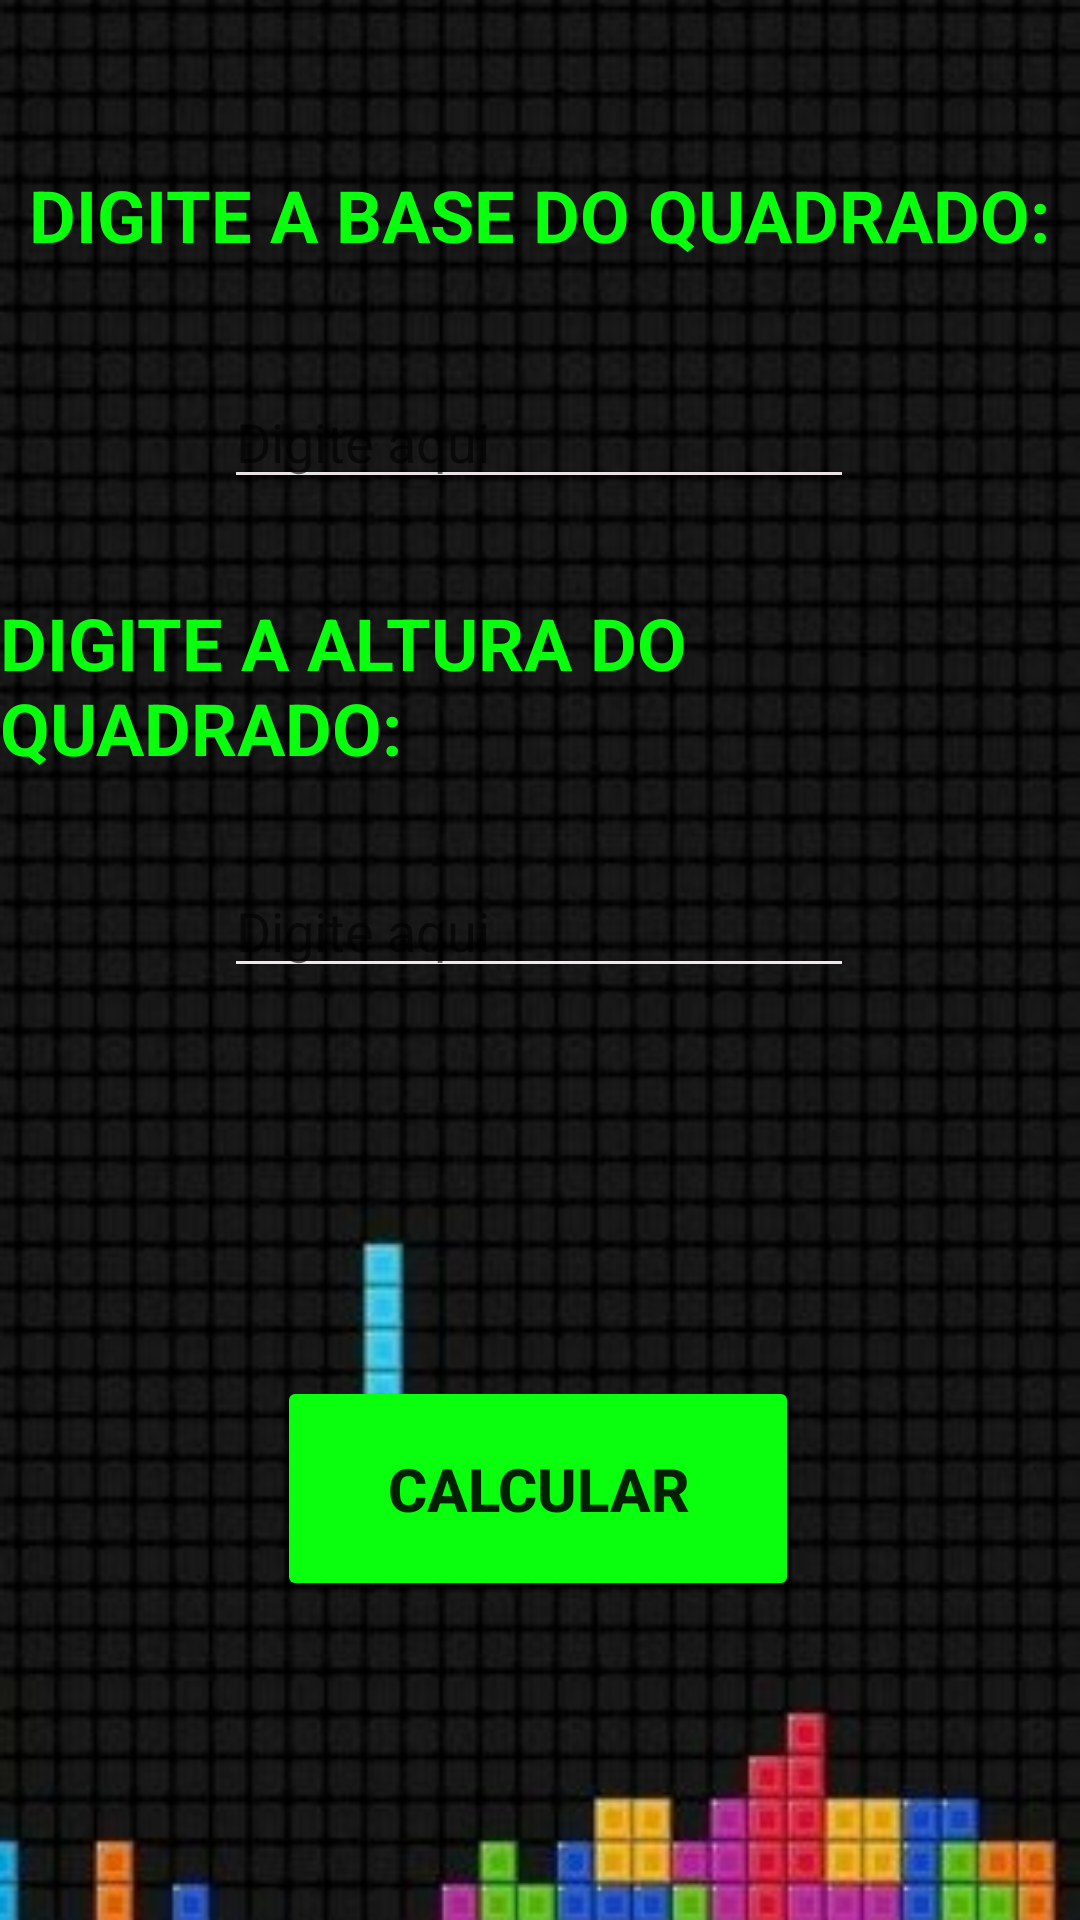

Here is an Android app screen rendered from its layout file. Give the layout XML and the strings, colors and styles it references.
<!-- AndroidManifest.xml: application theme Theme.TesteMultitelas -->
<!-- res/layout/activity_quadrado.xml -->
<?xml version="1.0" encoding="utf-8"?>
<androidx.constraintlayout.widget.ConstraintLayout xmlns:android="http://schemas.android.com/apk/res/android"
    xmlns:app="http://schemas.android.com/apk/res-auto"
    xmlns:tools="http://schemas.android.com/tools"
    android:layout_width="match_parent"
    android:layout_height="match_parent"
    android:background="@drawable/tetriscalc"
    tools:context=".Quadrado">

    <TextView
        android:id="@+id/resultSquare"
        android:layout_width="104dp"
        android:layout_height="90dp"
        android:textColor="#09FF0E"
        android:textSize="34sp"
        android:textStyle="bold"
        app:layout_constraintBottom_toBottomOf="parent"
        app:layout_constraintEnd_toEndOf="parent"
        app:layout_constraintHorizontal_bias="0.534"
        app:layout_constraintStart_toStartOf="parent"
        app:layout_constraintTop_toTopOf="parent"
        app:layout_constraintVertical_bias="0.627" />

    <Button
        android:id="@+id/btnCalcSquare"
        android:layout_width="174dp"
        android:layout_height="75dp"
        android:backgroundTint="#09FF0E"
        android:text="Calcular"
        android:textAllCaps="true"
        android:textSize="20sp"
        android:textStyle="bold"
        app:layout_constraintBottom_toBottomOf="parent"
        app:layout_constraintEnd_toEndOf="parent"
        app:layout_constraintHorizontal_bias="0.497"
        app:layout_constraintStart_toStartOf="parent"
        app:layout_constraintTop_toTopOf="parent"
        app:layout_constraintVertical_bias="0.812" />

    <EditText
        android:id="@+id/alturaSquare"
        android:layout_width="wrap_content"
        android:layout_height="wrap_content"
        android:backgroundTint="#EFE8E8"
        android:ems="10"
        android:hint="Digite aqui"
        android:inputType="textPersonName"
        android:textColor="#FFFFFF"
        app:layout_constraintBottom_toBottomOf="parent"
        app:layout_constraintEnd_toEndOf="parent"
        app:layout_constraintHorizontal_bias="0.497"
        app:layout_constraintStart_toStartOf="parent"
        app:layout_constraintTop_toTopOf="parent"
        app:layout_constraintVertical_bias="0.481" />

    <EditText
        android:id="@+id/baseSquare"
        android:layout_width="wrap_content"
        android:layout_height="wrap_content"
        android:backgroundTint="#E8E2E2"
        android:ems="10"
        android:hint="Digite aqui"
        android:inputType="textPersonName"
        android:textColor="#FFFFFF"
        app:layout_constraintBottom_toBottomOf="parent"
        app:layout_constraintEnd_toEndOf="parent"
        app:layout_constraintHorizontal_bias="0.497"
        app:layout_constraintStart_toStartOf="parent"
        app:layout_constraintTop_toTopOf="parent"
        app:layout_constraintVertical_bias="0.209" />

    <TextView
        android:id="@+id/textView6"
        android:layout_width="wrap_content"
        android:layout_height="wrap_content"
        android:text="Digite a altura do Quadrado:"
        android:textAllCaps="true"
        android:textColor="#09FF0E"
        android:textSize="24sp"
        android:textStyle="bold"
        app:layout_constraintBottom_toBottomOf="parent"
        app:layout_constraintEnd_toEndOf="parent"
        app:layout_constraintHorizontal_bias="0.498"
        app:layout_constraintStart_toStartOf="parent"
        app:layout_constraintTop_toTopOf="parent"
        app:layout_constraintVertical_bias="0.342" />

    <TextView
        android:id="@+id/textView5"
        android:layout_width="wrap_content"
        android:layout_height="wrap_content"
        android:text="Digite a base do Quadrado:"
        android:textAllCaps="true"
        android:textColor="#09FF0E"
        android:textSize="24sp"
        android:textStyle="bold"
        app:layout_constraintBottom_toBottomOf="parent"
        app:layout_constraintEnd_toEndOf="parent"
        app:layout_constraintStart_toStartOf="parent"
        app:layout_constraintTop_toTopOf="parent"
        app:layout_constraintVertical_bias="0.091" />

</androidx.constraintlayout.widget.ConstraintLayout>
<!-- resources referenced by this layout -->
<resources>
  <!-- drawable tetriscalc: jpg bitmap (drawable, 31335 bytes) -->
  <style name="Theme.TesteMultitelas" parent="Theme.MaterialComponents.DayNight.DarkActionBar">
          
          <item name="colorPrimary">@color/purple_500</item>
          <item name="colorPrimaryVariant">@color/purple_700</item>
          <item name="colorOnPrimary">@color/white</item>
          
          <item name="colorSecondary">@color/teal_200</item>
          <item name="colorSecondaryVariant">@color/teal_700</item>
          <item name="colorOnSecondary">@color/black</item>
          
          <item name="android:statusBarColor" tools:targetApi="l">?attr/colorPrimaryVariant</item>
          
      </style>
  <!-- not gathered from this repository: default colours our renderer supplied (Android Studio template values) -->
  <color name="purple_500">#FF6200EE</color>
  <color name="purple_700">#FF3700B3</color>
  <color name="teal_200">#FF03DAC5</color>
  <color name="teal_700">#FF018786</color>
  <color name="black">#FF000000</color>
  <color name="white">#FFFFFFFF</color>
</resources>
